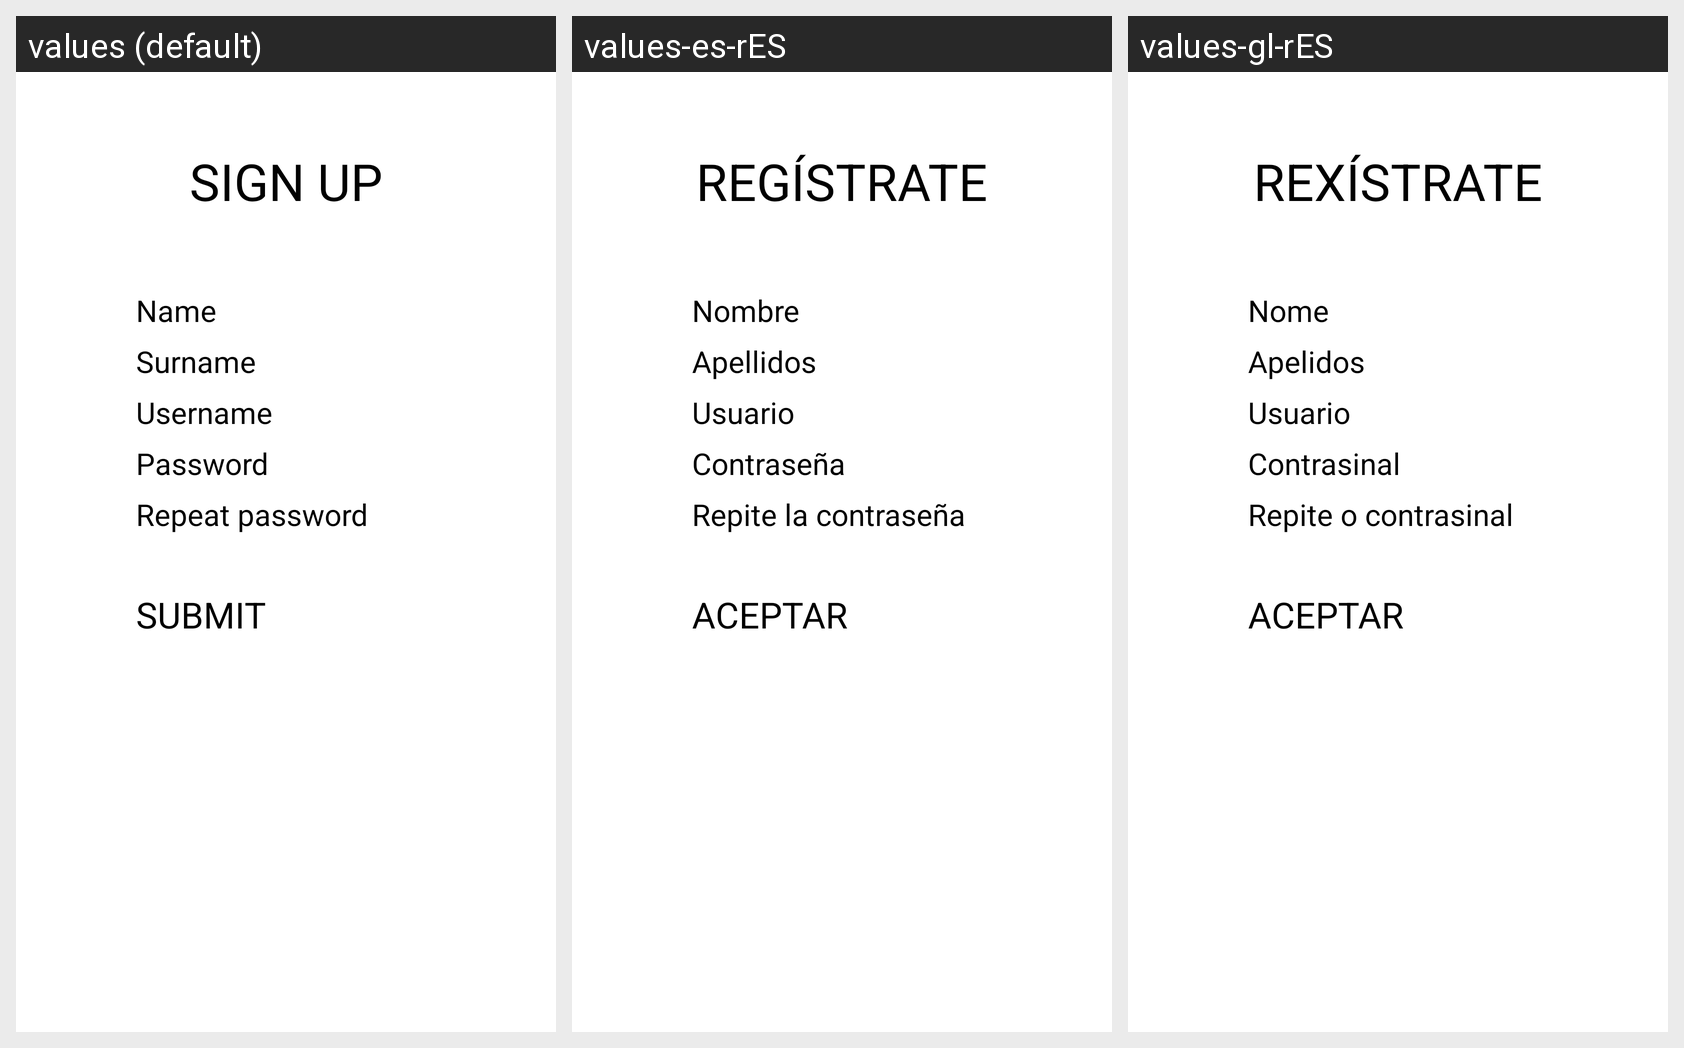

Translations of the strings shown on this Android screen, per locale in the grid:
Android screen res/layout/activity_registro.xml rendered under 3 locales, left to right: values (default), values-es-rES, values-gl-rES. Device: Nexus 5 (rendered at 1080×1920; each locale shown at half size, 540×960, under a caption strip naming it); theme Theme.WordGuesser.
Strings drawn on this screen, with the default value and each locale's value (text and hints the layout hard-codes, and strings that could not be matched under every locale, appear in the picture but are not listed):

registrate
  values: SIGN UP
  values-es-rES: REGÍSTRATE
  values-gl-rES: REXÍSTRATE

nombre
  values: Name
  values-es-rES: Nombre
  values-gl-rES: Nome

apellidos
  values: Surname
  values-es-rES: Apellidos
  values-gl-rES: Apelidos

username
  values: Username
  values-es-rES: Usuario
  values-gl-rES: Usuario

passwd
  values: Password
  values-es-rES: Contraseña
  values-gl-rES: Contrasinal

repetir_passwd
  values: Repeat password
  values-es-rES: Repite la contraseña
  values-gl-rES: Repite o contrasinal

aceptar_registro
  values: SUBMIT
  values-es-rES: ACEPTAR
  values-gl-rES: ACEPTAR
